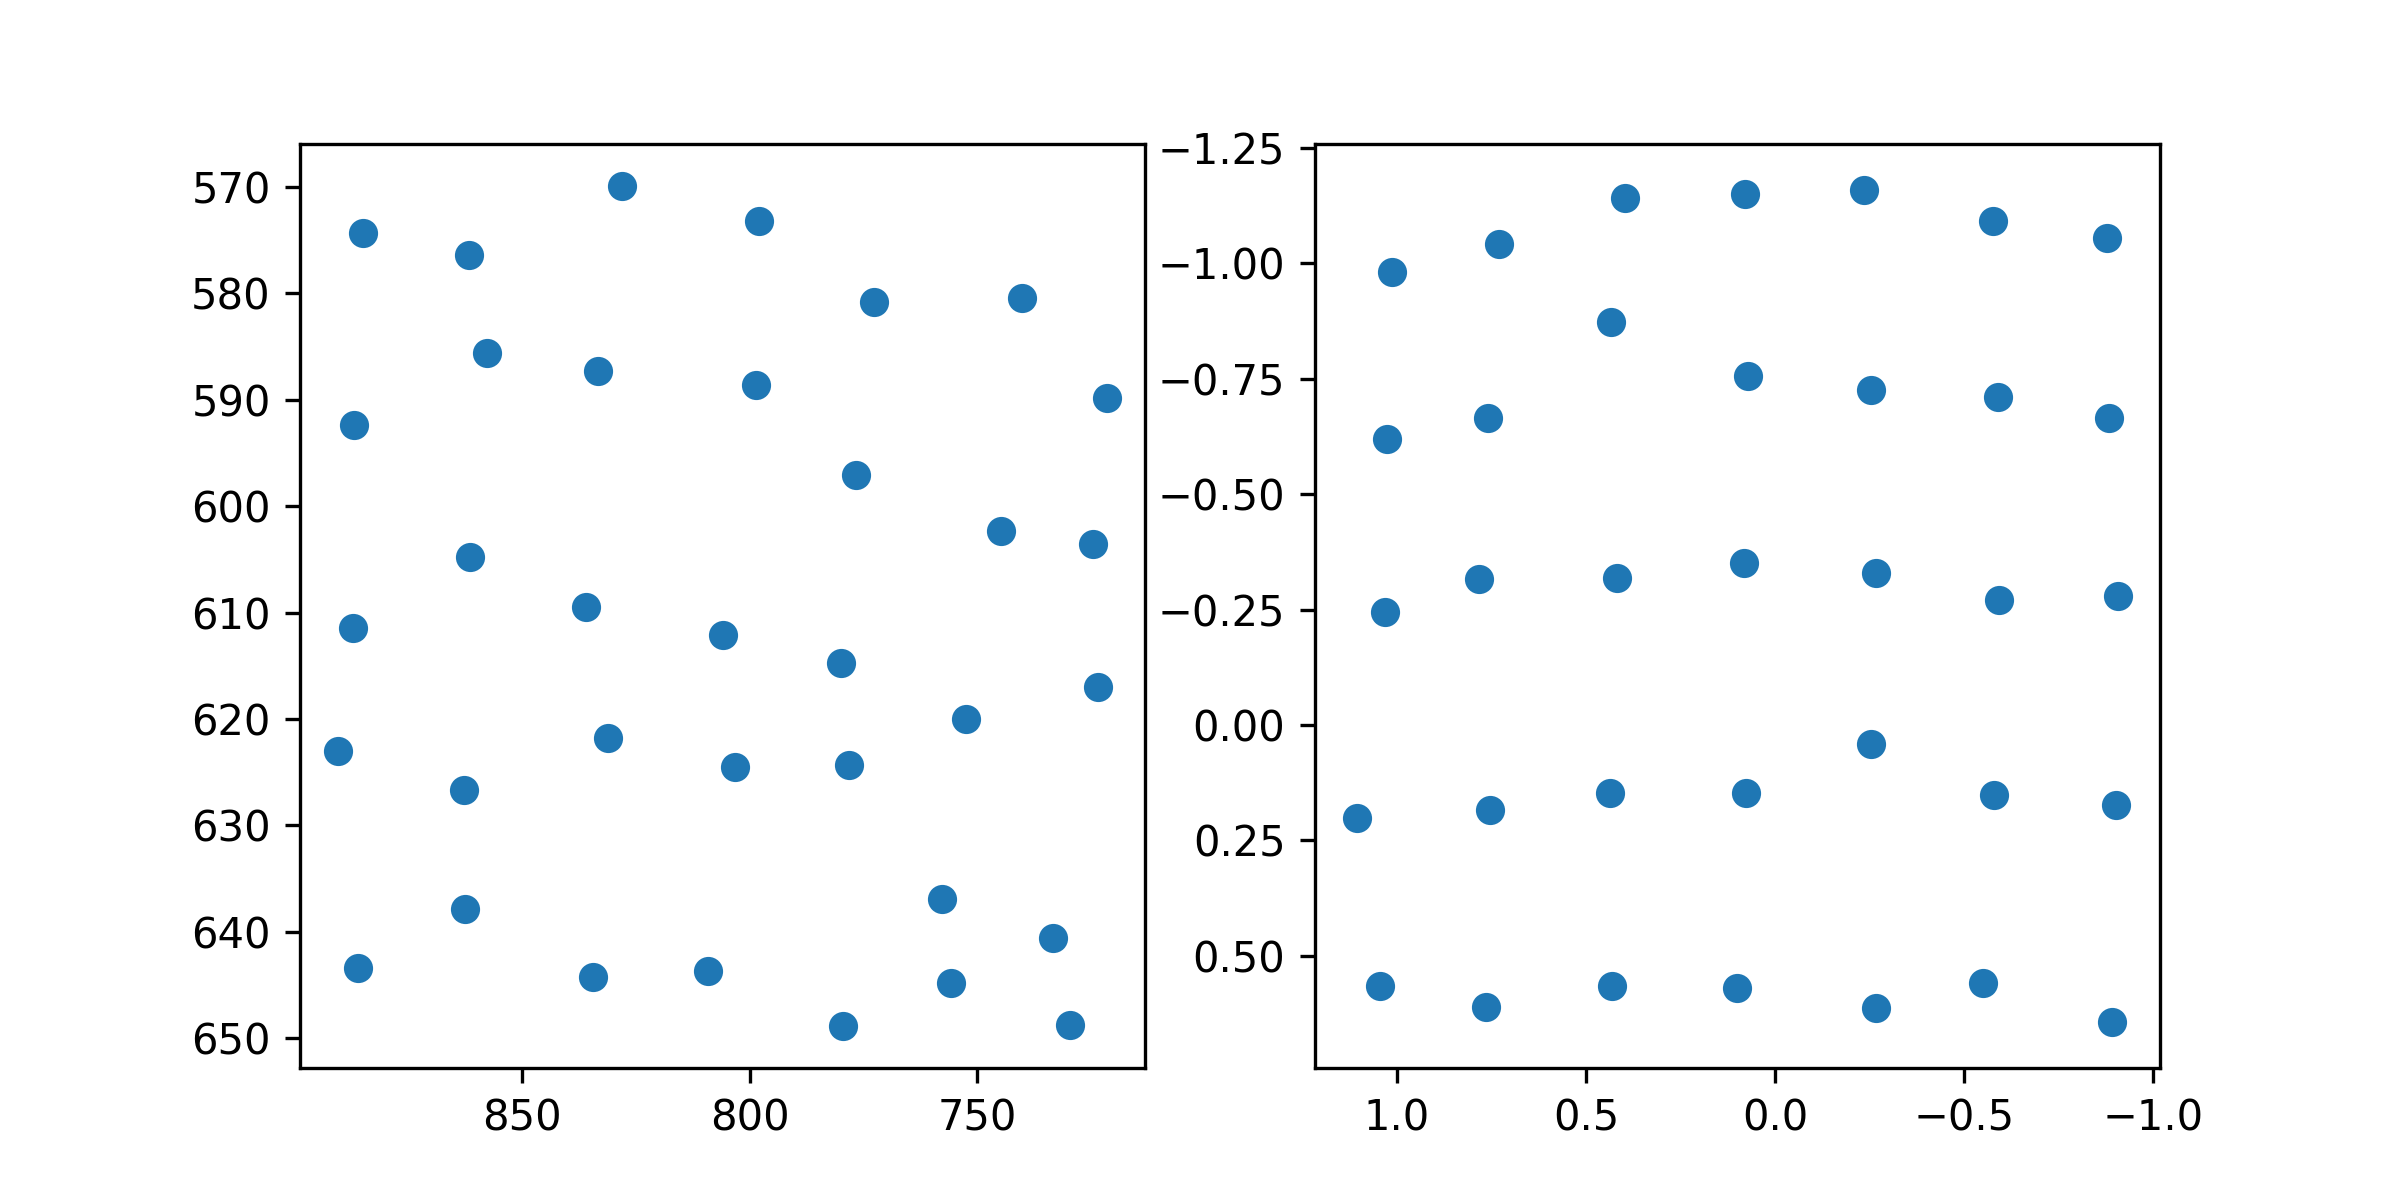

Data behind this chart, as committed beside it:
target_x, target_y, pupil_x, pupil_y
100.0, 100.0, 1.012, -0.9804
386.0, 100.0, 0.7291, -1.041
672.0, 100.0, 0.3973, -1.142
958.0, 100.0, 0.07845, -1.15
1244, 100.0, -0.2344, -1.158
1530, 100.0, -0.5765, -1.091
1816, 100.0, -0.8778, -1.055
100.0, 320.0, 1.025, -0.6201
386.0, 320.0, 0.7589, -0.665
672.0, 320.0, 0.4327, -0.8729
958.0, 320.0, 0.07207, -0.7567
1244, 320.0, -0.2545, -0.7268
1530, 320.0, -0.5888, -0.7113
1816, 320.0, -0.8835, -0.666
100.0, 540.0, 1.032, -0.2446
386.0, 540.0, 0.7816, -0.3155
672.0, 540.0, 0.4175, -0.3185
958.0, 540.0, 0.08212, -0.3513
1244, 540.0, -0.2668, -0.3301
1530, 540.0, -0.5934, -0.2703
1816, 540.0, -0.9064, -0.279
100.0, 760.0, 1.106, 0.2012
386.0, 760.0, 0.7533, 0.1835
672.0, 760.0, 0.436, 0.1482
958.0, 760.0, 0.07672, 0.1473
1244, 760.0, -0.2545, 0.04027
1530, 760.0, -0.5792, 0.1527
1816, 760.0, -0.9026, 0.1733
100.0, 980.0, 1.045, 0.5649
386.0, 980.0, 0.7653, 0.6112
672.0, 980.0, 0.4304, 0.5651
958.0, 980.0, 0.1013, 0.5699
1244, 980.0, -0.2678, 0.6139
1530, 980.0, -0.5502, 0.5587
1816, 980.0, -0.8914, 0.6424
